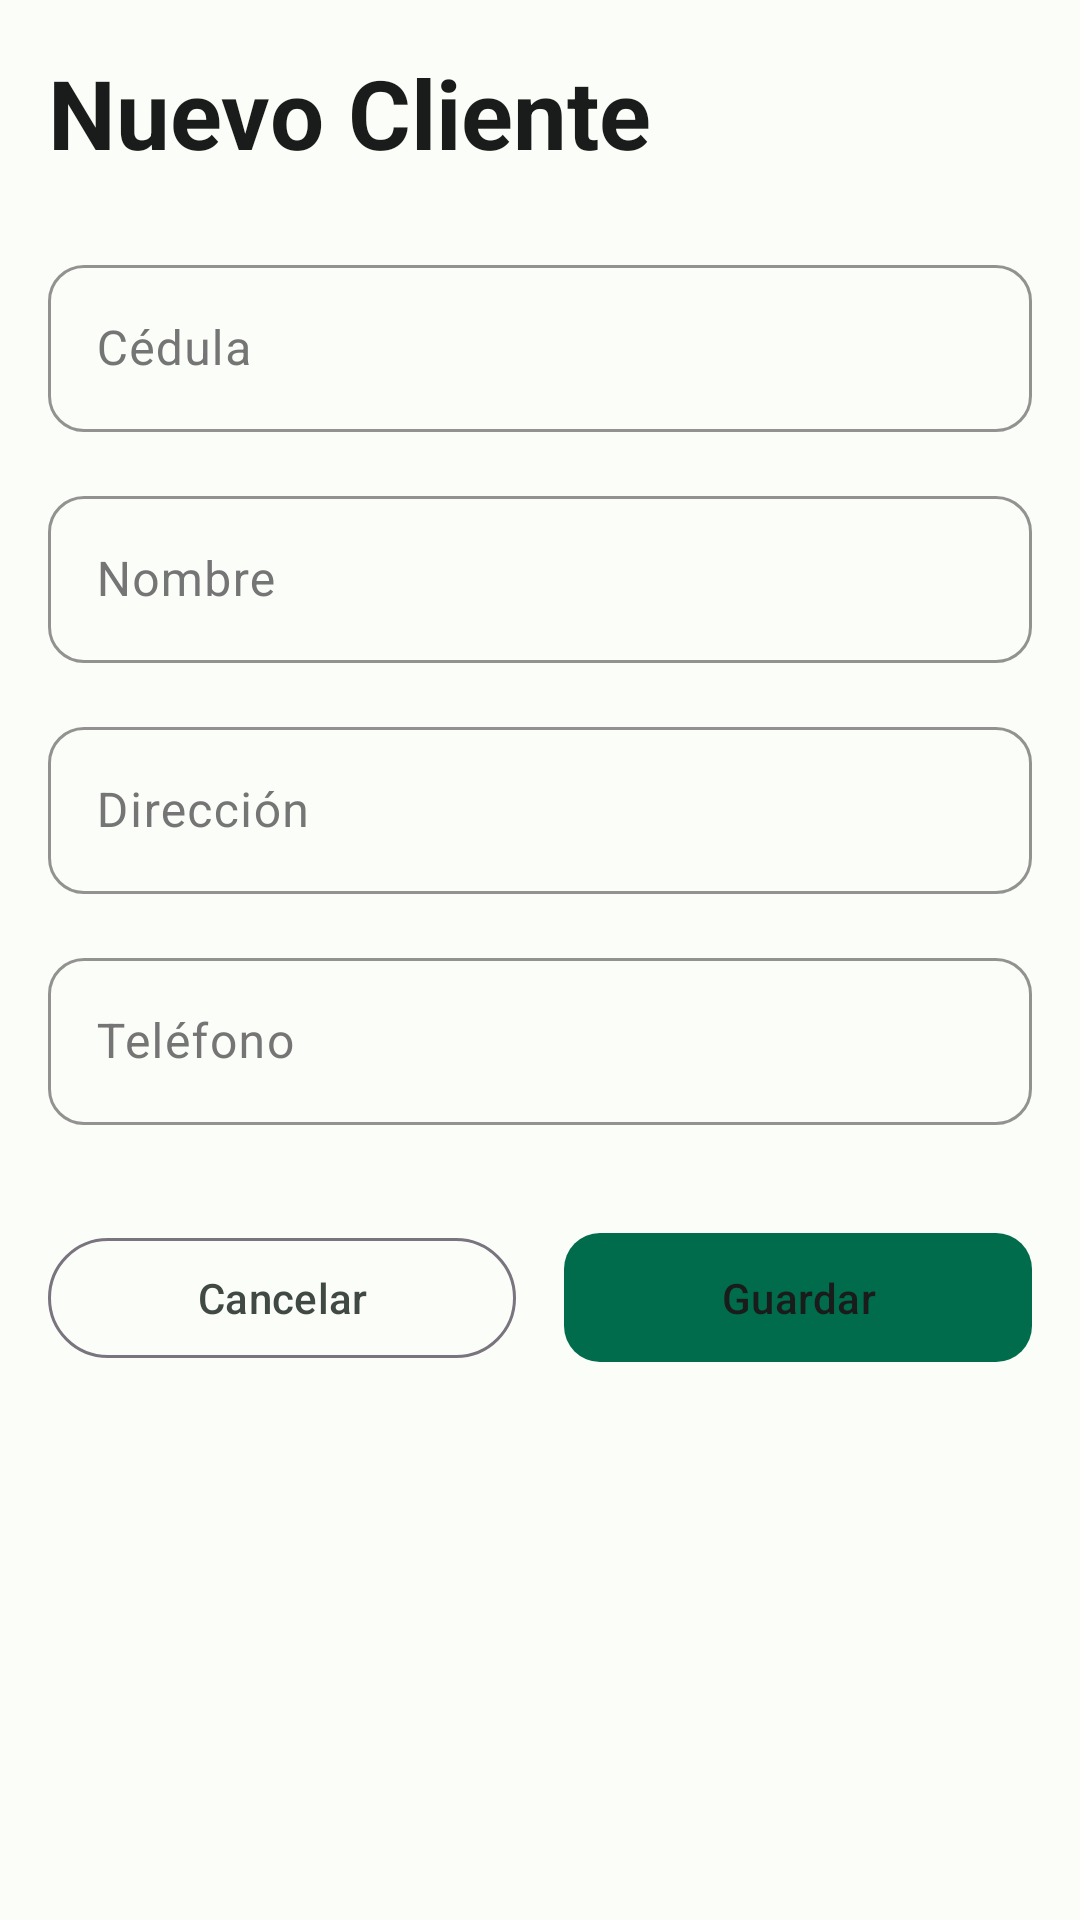

Layout XML and referenced resources for this Android screen:
<!-- AndroidManifest.xml: application theme Theme.Gestionador -->
<!-- res/layout/fragment_add_cliente.xml -->
<?xml version="1.0" encoding="utf-8"?>
<androidx.core.widget.NestedScrollView xmlns:android="http://schemas.android.com/apk/res/android"
    xmlns:app="http://schemas.android.com/apk/res-auto"
    android:layout_width="match_parent"
    android:layout_height="match_parent"
    android:background="@color/backgroundColor"
    android:fillViewport="true">

    <androidx.constraintlayout.widget.ConstraintLayout
        android:layout_width="match_parent"
        android:layout_height="wrap_content"
        android:padding="16dp">

        <TextView
            android:id="@+id/tv_title"
            android:layout_width="wrap_content"
            android:layout_height="wrap_content"
            android:text="Nuevo Cliente"
            android:textAppearance="@style/TextAppearance.Gestionador.HeadlineLarge"
            android:textColor="@color/textPrimary"
            app:layout_constraintStart_toStartOf="parent"
            app:layout_constraintTop_toTopOf="parent" />

        <com.google.android.material.textfield.TextInputLayout
            android:id="@+id/til_cedula"
            style="@style/Widget.Gestionador.TextInputLayout"
            android:layout_width="0dp"
            android:layout_height="wrap_content"
            android:layout_marginTop="24dp"
            android:hint="Cédula"
            app:layout_constraintEnd_toEndOf="parent"
            app:layout_constraintStart_toStartOf="parent"
            app:layout_constraintTop_toBottomOf="@id/tv_title">

            <com.google.android.material.textfield.TextInputEditText
                android:id="@+id/et_cedula"
                android:layout_width="match_parent"
                android:layout_height="wrap_content"
                android:inputType="number"
                android:maxLines="1"
                android:textColor="@color/textPrimary" />

        </com.google.android.material.textfield.TextInputLayout>

        <com.google.android.material.textfield.TextInputLayout
            android:id="@+id/til_nombre"
            style="@style/Widget.Gestionador.TextInputLayout"
            android:layout_width="0dp"
            android:layout_height="wrap_content"
            android:layout_marginTop="16dp"
            android:hint="Nombre"
            app:layout_constraintEnd_toEndOf="parent"
            app:layout_constraintStart_toStartOf="parent"
            app:layout_constraintTop_toBottomOf="@id/til_cedula">

            <com.google.android.material.textfield.TextInputEditText
                android:id="@+id/et_nombre"
                android:layout_width="match_parent"
                android:layout_height="wrap_content"
                android:inputType="textPersonName"
                android:maxLines="1"
                android:textColor="@color/textPrimary" />

        </com.google.android.material.textfield.TextInputLayout>

        <com.google.android.material.textfield.TextInputLayout
            android:id="@+id/til_direccion"
            style="@style/Widget.Gestionador.TextInputLayout"
            android:layout_width="0dp"
            android:layout_height="wrap_content"
            android:layout_marginTop="16dp"
            android:hint="Dirección"
            app:layout_constraintEnd_toEndOf="parent"
            app:layout_constraintStart_toStartOf="parent"
            app:layout_constraintTop_toBottomOf="@id/til_nombre">

            <com.google.android.material.textfield.TextInputEditText
                android:id="@+id/et_direccion"
                android:layout_width="match_parent"
                android:layout_height="wrap_content"
                android:inputType="textPostalAddress"
                android:maxLines="2"
                android:textColor="@color/textPrimary" />

        </com.google.android.material.textfield.TextInputLayout>

        <com.google.android.material.textfield.TextInputLayout
            android:id="@+id/til_telefono"
            style="@style/Widget.Gestionador.TextInputLayout"
            android:layout_width="0dp"
            android:layout_height="wrap_content"
            android:layout_marginTop="16dp"
            android:hint="Teléfono"
            app:layout_constraintEnd_toEndOf="parent"
            app:layout_constraintStart_toStartOf="parent"
            app:layout_constraintTop_toBottomOf="@id/til_direccion">

            <com.google.android.material.textfield.TextInputEditText
                android:id="@+id/et_telefono"
                android:layout_width="match_parent"
                android:layout_height="wrap_content"
                android:inputType="phone"
                android:maxLines="1"
                android:textColor="@color/textPrimary" />

        </com.google.android.material.textfield.TextInputLayout>

        <LinearLayout
            android:id="@+id/layout_buttons"
            android:layout_width="0dp"
            android:layout_height="wrap_content"
            android:layout_marginTop="32dp"
            android:orientation="horizontal"
            app:layout_constraintEnd_toEndOf="parent"
            app:layout_constraintStart_toStartOf="parent"
            app:layout_constraintTop_toBottomOf="@id/til_telefono">

            <com.google.android.material.button.MaterialButton
                android:id="@+id/btn_cancelar"
                style="@style/Widget.Material3.Button.OutlinedButton"
                android:layout_width="0dp"
                android:layout_height="wrap_content"
                android:layout_marginEnd="8dp"
                android:layout_weight="1"
                android:text="Cancelar"
                android:textColor="@color/textSecondary" />

            <com.google.android.material.button.MaterialButton
                android:id="@+id/btn_guardar"
                style="@style/Widget.Gestionador.Button"
                android:layout_width="0dp"
                android:layout_height="wrap_content"
                android:layout_marginStart="8dp"
                android:layout_weight="1"
                android:text="Guardar" />

        </LinearLayout>

        <ProgressBar
            android:id="@+id/progress_bar"
            android:layout_width="wrap_content"
            android:layout_height="wrap_content"
            android:layout_marginTop="16dp"
            android:indeterminateTint="@color/md_theme_primary"
            android:visibility="gone"
            app:layout_constraintEnd_toEndOf="parent"
            app:layout_constraintStart_toStartOf="parent"
            app:layout_constraintTop_toBottomOf="@id/layout_buttons" />

    </androidx.constraintlayout.widget.ConstraintLayout>

</androidx.core.widget.NestedScrollView>
<!-- resources referenced by this layout -->
<resources>
  <color name="backgroundColor">#FBFDF9</color>
  <color name="md_theme_primary">#006C4C</color>
  <color name="textPrimary">#191C1A</color>
  <color name="textSecondary">#404943</color>
  <style name="TextAppearance.Gestionador.HeadlineLarge" parent="TextAppearance.Material3.HeadlineLarge">
          <item name="android:textColor">@color/textPrimary</item>
          <item name="android:textStyle">bold</item>
      </style>
  <style name="Widget.Gestionador.Button" parent="Widget.Material3.Button">
          <item name="backgroundTint">@color/md_theme_primary</item>
          <item name="android:textColor">@color/textPrimary</item>
          <item name="cornerRadius">12dp</item>
          <item name="android:padding">12dp</item>
      </style>
  <style name="Widget.Gestionador.TextInputLayout" parent="Widget.Material3.TextInputLayout.OutlinedBox">
          <item name="boxStrokeColor">@color/md_theme_primary</item>
          <item name="hintTextColor">@color/textHint</item>
          <item name="android:textColorHint">@color/textHint</item>
          <item name="boxCornerRadiusTopStart">12dp</item>
          <item name="boxCornerRadiusTopEnd">12dp</item>
          <item name="boxCornerRadiusBottomStart">12dp</item>
          <item name="boxCornerRadiusBottomEnd">12dp</item>
      </style>
  <style name="Theme.Gestionador" parent="Theme.Material3.DayNight">
          
          <item name="colorPrimary">@color/md_theme_primary</item>
          <item name="colorOnPrimary">@color/md_theme_onPrimary</item>
          <item name="colorPrimaryContainer">@color/md_theme_primaryContainer</item>
          <item name="colorOnPrimaryContainer">@color/md_theme_onPrimaryContainer</item>
          
          
          <item name="colorSecondary">@color/md_theme_secondary</item>
          <item name="colorOnSecondary">@color/md_theme_onSecondary</item>
          <item name="colorSecondaryContainer">@color/md_theme_secondaryContainer</item>
          <item name="colorOnSecondaryContainer">@color/md_theme_onSecondaryContainer</item>
          
          
          <item name="colorSurface">@color/md_theme_surface</item>
          <item name="colorOnSurface">@color/md_theme_onSurface</item>
          <item name="colorSurfaceVariant">@color/md_theme_surfaceVariant</item>
          <item name="colorOnSurfaceVariant">@color/md_theme_onSurfaceVariant</item>
          
          
          <item name="android:colorBackground">@color/md_theme_background</item>
          <item name="colorOnBackground">@color/md_theme_onBackground</item>
          
          
          <item name="android:statusBarColor">@color/md_theme_primary</item>
          <item name="android:windowLightStatusBar">false</item>
      </style>
  <color name="textHint">#757575</color>
  <color name="md_theme_onPrimary">#FFFFFF</color>
  <color name="md_theme_primaryContainer">#89F8C7</color>
  <color name="md_theme_onPrimaryContainer">#002115</color>
  <color name="md_theme_secondary">#4C6358</color>
  <color name="md_theme_onSecondary">#FFFFFF</color>
  <color name="md_theme_secondaryContainer">#CFE9DB</color>
  <color name="md_theme_onSecondaryContainer">#092016</color>
  <color name="md_theme_surface">#FBFDF9</color>
  <color name="md_theme_onSurface">#191C1A</color>
  <color name="md_theme_surfaceVariant">#DCE5DD</color>
  <color name="md_theme_onSurfaceVariant">#404943</color>
  <color name="md_theme_background">#FBFDF9</color>
  <color name="md_theme_onBackground">#191C1A</color>
</resources>
